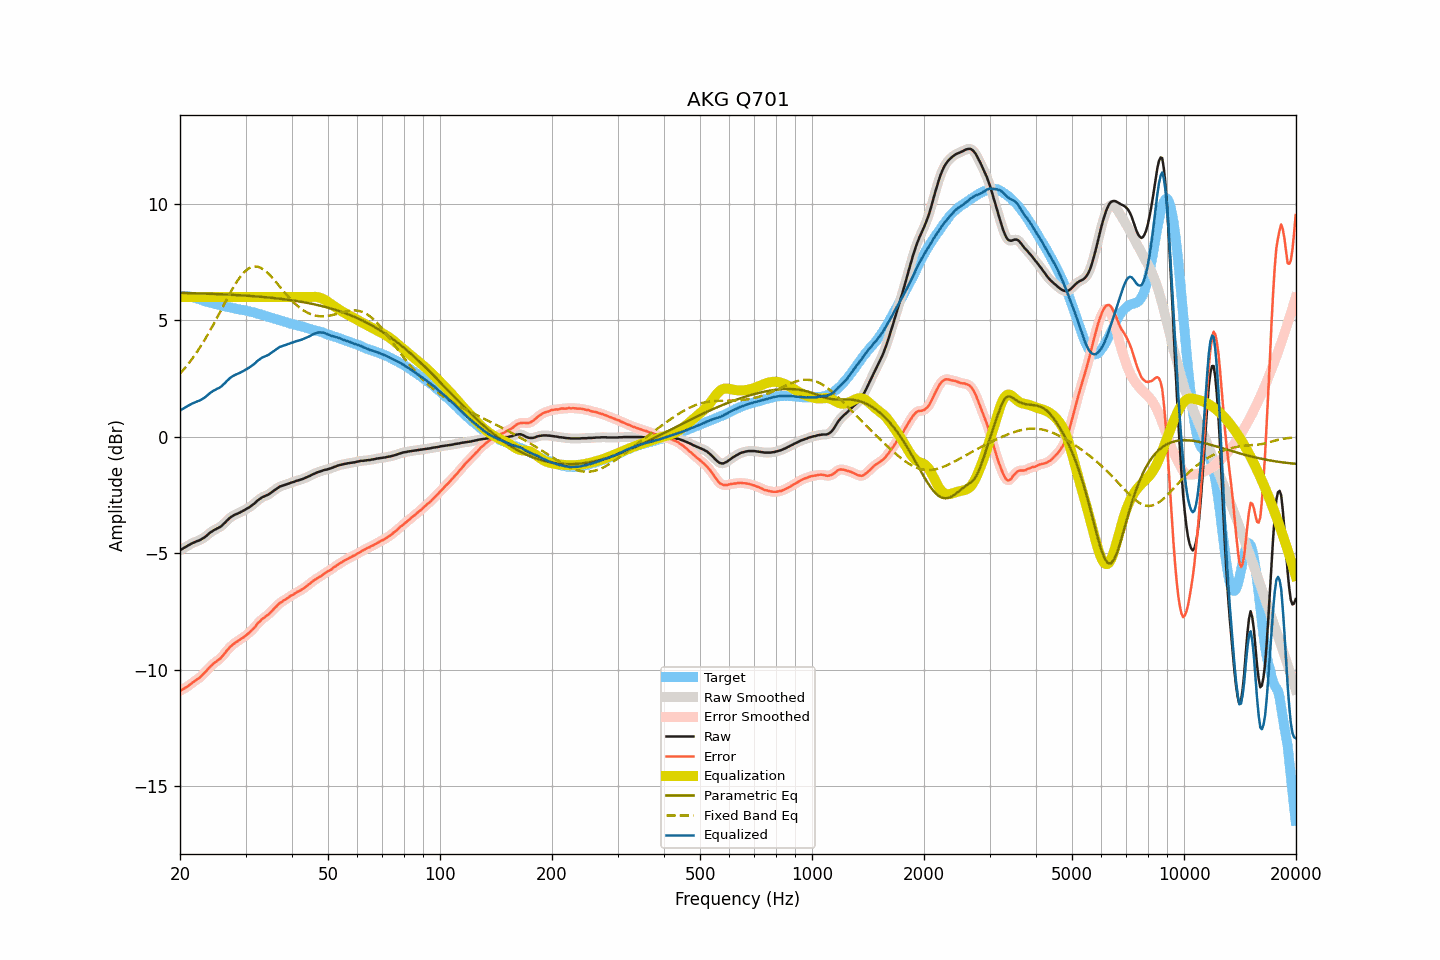

Source data for this figure (header and first rows):
frequency, raw, smoothed, error, error_smoothed, equalization, parametric_eq, fixed_band_eq, equalized_raw, equalized_smoothed, target
20.00, -4.87, -4.87, -10.92, -10.91, 6.00, 6.18, 2.71, 1.13, 1.13, 6.04
20.20, -4.83, -4.83, -10.87, -10.88, 6.00, 6.18, 2.79, 1.17, 1.17, 6.04
20.40, -4.79, -4.79, -10.83, -10.84, 6.00, 6.18, 2.86, 1.21, 1.21, 6.04
20.61, -4.75, -4.75, -10.79, -10.80, 6.00, 6.17, 2.95, 1.25, 1.25, 6.04
20.81, -4.71, -4.71, -10.75, -10.75, 6.00, 6.17, 3.03, 1.29, 1.29, 6.04
21.02, -4.67, -4.67, -10.71, -10.71, 6.00, 6.17, 3.12, 1.33, 1.33, 6.04
21.23, -4.63, -4.63, -10.65, -10.66, 6.00, 6.17, 3.20, 1.37, 1.37, 6.02
21.44, -4.59, -4.60, -10.60, -10.60, 6.00, 6.17, 3.30, 1.41, 1.40, 6.01
21.66, -4.56, -4.56, -10.55, -10.55, 6.00, 6.16, 3.39, 1.44, 1.44, 5.99
21.87, -4.53, -4.53, -10.50, -10.50, 6.00, 6.16, 3.49, 1.47, 1.47, 5.97
22.09, -4.50, -4.50, -10.46, -10.45, 6.00, 6.16, 3.59, 1.50, 1.50, 5.96
22.31, -4.47, -4.48, -10.40, -10.41, 6.00, 6.16, 3.69, 1.53, 1.52, 5.93
22.54, -4.45, -4.45, -10.36, -10.35, 6.00, 6.16, 3.79, 1.55, 1.55, 5.91
22.76, -4.41, -4.41, -10.30, -10.29, 6.00, 6.15, 3.90, 1.59, 1.59, 5.88
22.99, -4.37, -4.38, -10.23, -10.23, 6.00, 6.15, 4.01, 1.63, 1.62, 5.85
23.22, -4.33, -4.33, -10.16, -10.16, 6.00, 6.15, 4.12, 1.67, 1.67, 5.82
23.45, -4.28, -4.28, -10.09, -10.09, 6.00, 6.15, 4.24, 1.72, 1.72, 5.80
23.69, -4.22, -4.22, -10.02, -10.01, 6.00, 6.14, 4.36, 1.78, 1.78, 5.79
23.92, -4.16, -4.16, -9.93, -9.94, 6.00, 6.14, 4.47, 1.84, 1.84, 5.77
24.16, -4.10, -4.11, -9.86, -9.87, 6.00, 6.14, 4.60, 1.90, 1.89, 5.76
24.40, -4.06, -4.06, -9.80, -9.80, 6.00, 6.14, 4.72, 1.94, 1.94, 5.74
24.65, -4.01, -4.02, -9.73, -9.74, 6.00, 6.13, 4.85, 1.99, 1.98, 5.72
24.89, -3.98, -3.98, -9.68, -9.68, 6.00, 6.13, 4.98, 2.02, 2.02, 5.70
25.14, -3.94, -3.95, -9.63, -9.63, 6.00, 6.13, 5.11, 2.06, 2.05, 5.69
25.39, -3.91, -3.91, -9.58, -9.58, 6.00, 6.12, 5.24, 2.09, 2.09, 5.67
25.65, -3.87, -3.87, -9.53, -9.52, 6.00, 6.12, 5.37, 2.13, 2.13, 5.65
25.91, -3.82, -3.82, -9.45, -9.45, 6.00, 6.12, 5.50, 2.18, 2.18, 5.62
26.16, -3.75, -3.76, -9.36, -9.37, 6.00, 6.11, 5.63, 2.25, 2.24, 5.61
26.43, -3.69, -3.69, -9.30, -9.29, 6.00, 6.11, 5.76, 2.31, 2.31, 5.60
26.69, -3.61, -3.62, -9.19, -9.20, 6.00, 6.11, 5.89, 2.39, 2.38, 5.58
26.96, -3.55, -3.55, -9.12, -9.12, 6.00, 6.10, 6.02, 2.45, 2.45, 5.57
27.23, -3.48, -3.49, -9.04, -9.04, 6.00, 6.10, 6.15, 2.52, 2.51, 5.56
27.50, -3.43, -3.44, -8.98, -8.98, 6.00, 6.10, 6.27, 2.57, 2.56, 5.55
27.77, -3.39, -3.39, -8.92, -8.92, 6.00, 6.09, 6.39, 2.61, 2.61, 5.52
28.05, -3.35, -3.35, -8.87, -8.87, 6.00, 6.09, 6.51, 2.65, 2.65, 5.51
28.33, -3.32, -3.32, -8.81, -8.82, 6.00, 6.09, 6.62, 2.68, 2.68, 5.49
28.62, -3.29, -3.29, -8.77, -8.77, 6.00, 6.08, 6.73, 2.71, 2.71, 5.48
28.90, -3.26, -3.26, -8.73, -8.73, 6.00, 6.08, 6.82, 2.74, 2.74, 5.47
29.19, -3.22, -3.23, -8.67, -8.68, 6.00, 6.07, 6.92, 2.78, 2.77, 5.45
29.48, -3.19, -3.19, -8.64, -8.63, 6.00, 6.07, 7.00, 2.81, 2.81, 5.45
29.78, -3.15, -3.15, -8.59, -8.58, 6.00, 6.06, 7.07, 2.85, 2.85, 5.43
30.08, -3.11, -3.12, -8.54, -8.54, 6.00, 6.06, 7.14, 2.89, 2.88, 5.42
30.38, -3.07, -3.07, -8.47, -8.48, 6.00, 6.06, 7.19, 2.93, 2.93, 5.40
30.68, -3.03, -3.03, -8.42, -8.42, 6.00, 6.05, 7.24, 2.97, 2.97, 5.39
30.99, -2.98, -2.98, -8.35, -8.35, 6.00, 6.05, 7.27, 3.02, 3.02, 5.37
31.30, -2.93, -2.94, -8.29, -8.29, 6.00, 6.04, 7.30, 3.07, 3.06, 5.35
31.61, -2.88, -2.88, -8.22, -8.22, 6.00, 6.04, 7.31, 3.12, 3.12, 5.34
31.93, -2.82, -2.82, -8.14, -8.14, 6.00, 6.03, 7.31, 3.18, 3.18, 5.32
32.24, -2.75, -2.76, -8.04, -8.06, 6.00, 6.02, 7.31, 3.25, 3.24, 5.29
32.57, -2.70, -2.70, -7.98, -7.97, 6.00, 6.02, 7.29, 3.30, 3.30, 5.27
32.89, -2.65, -2.65, -7.91, -7.90, 6.00, 6.01, 7.26, 3.35, 3.35, 5.26
33.22, -2.60, -2.61, -7.83, -7.84, 6.00, 6.01, 7.22, 3.40, 3.39, 5.23
33.55, -2.57, -2.57, -7.79, -7.79, 6.00, 6.00, 7.18, 3.43, 3.43, 5.22
33.89, -2.54, -2.54, -7.74, -7.73, 6.00, 5.99, 7.13, 3.46, 3.46, 5.19
34.23, -2.51, -2.51, -7.68, -7.68, 6.00, 5.99, 7.07, 3.49, 3.49, 5.17
34.57, -2.48, -2.48, -7.63, -7.63, 6.00, 5.98, 7.00, 3.52, 3.52, 5.15
34.92, -2.43, -2.43, -7.56, -7.56, 6.00, 5.97, 6.94, 3.57, 3.57, 5.12
35.27, -2.38, -2.39, -7.49, -7.49, 6.00, 5.97, 6.86, 3.62, 3.61, 5.11
35.62, -2.33, -2.33, -7.42, -7.42, 6.00, 5.96, 6.78, 3.67, 3.67, 5.09
35.97, -2.28, -2.28, -7.35, -7.35, 6.00, 5.95, 6.70, 3.72, 3.72, 5.06
... 635 more rows
